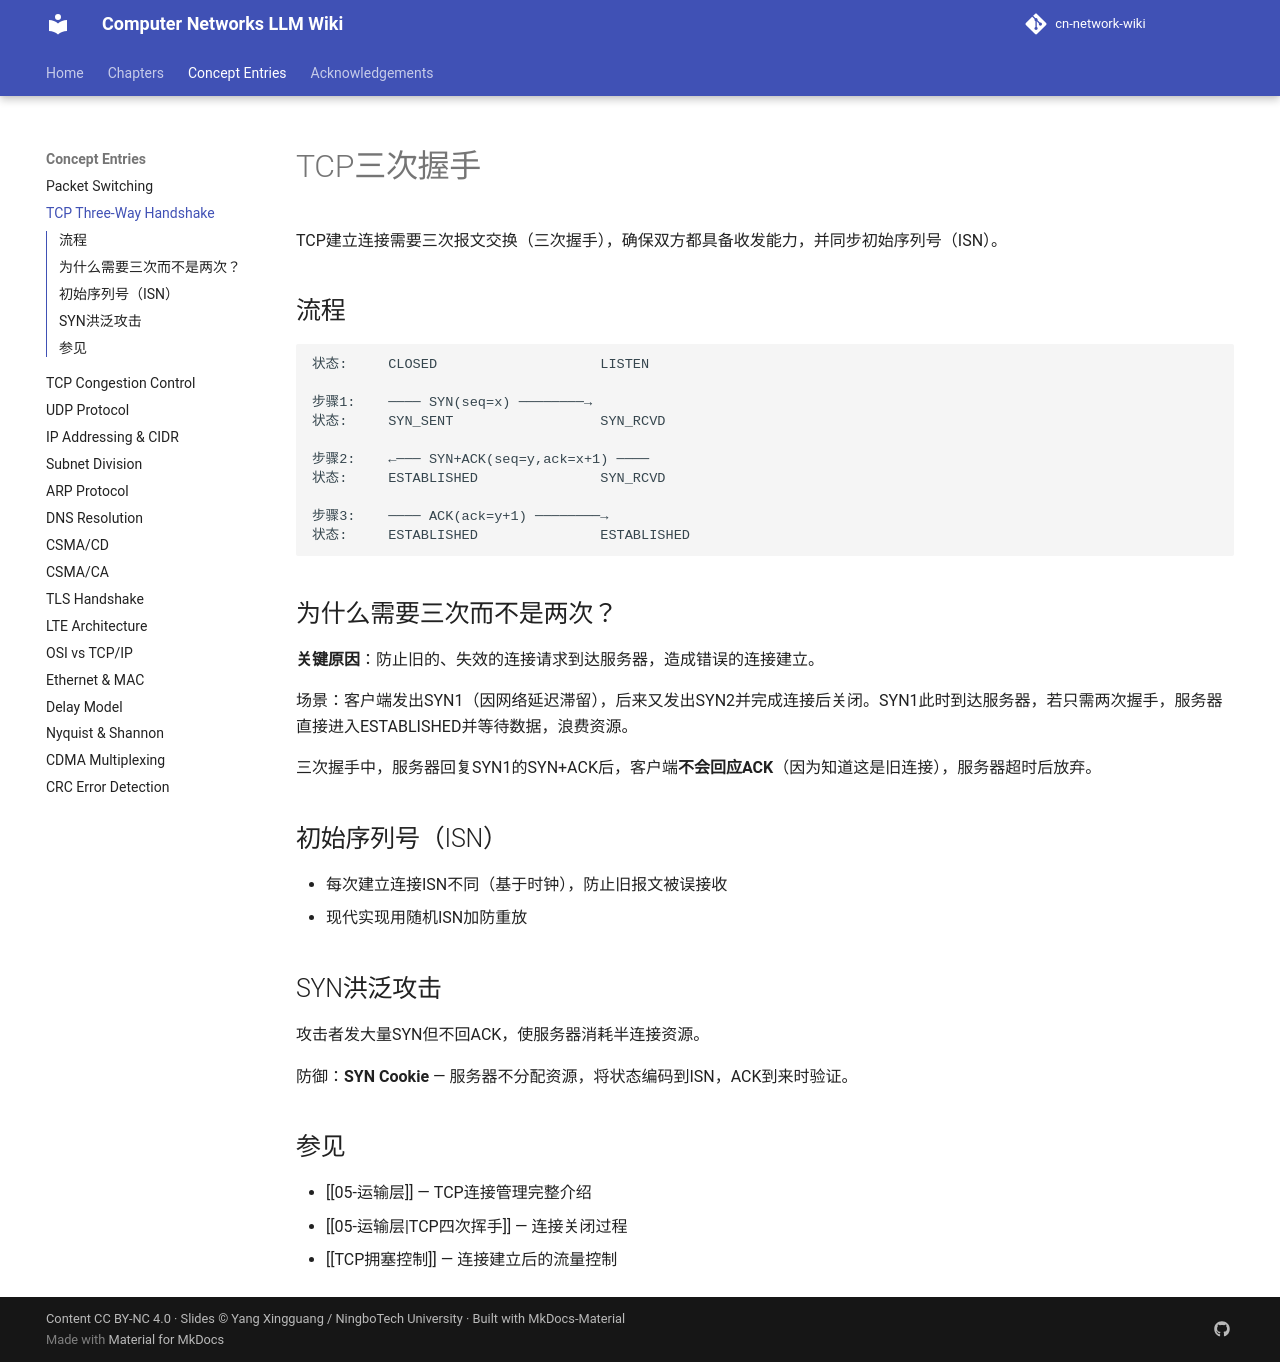

repository: aussie-bzhang/cn-network-wiki · page: wiki/TCP三次握手/index.html · generator: mkdocs

---
title: TCP三次握手
tags: [TCP, 运输层, 连接管理]
aliases: [Three-Way Handshake, 三次握手]
source: 谢希仁《计算机网络》第8版 §5.7
wiki_type: concept
---

# TCP三次握手

TCP建立连接需要三次报文交换（三次握手），确保双方都具备收发能力，并同步初始序列号（ISN）。

## 流程

```
状态:     CLOSED                    LISTEN
          
步骤1:    ──── SYN(seq=x) ────────→
状态:     SYN_SENT                  SYN_RCVD

步骤2:    ←─── SYN+ACK(seq=y,ack=x+1) ────
状态:     ESTABLISHED               SYN_RCVD

步骤3:    ──── ACK(ack=y+1) ────────→
状态:     ESTABLISHED               ESTABLISHED
```

## 为什么需要三次而不是两次？

**关键原因**：防止旧的、失效的连接请求到达服务器，造成错误的连接建立。

场景：客户端发出SYN1（因网络延迟滞留），后来又发出SYN2并完成连接后关闭。SYN1此时到达服务器，若只需两次握手，服务器直接进入ESTABLISHED并等待数据，浪费资源。

三次握手中，服务器回复SYN1的SYN+ACK后，客户端**不会回应ACK**（因为知道这是旧连接），服务器超时后放弃。

## 初始序列号（ISN）

- 每次建立连接ISN不同（基于时钟），防止旧报文被误接收
- 现代实现用随机ISN加防重放

## SYN洪泛攻击

攻击者发大量SYN但不回ACK，使服务器消耗半连接资源。

防御：**SYN Cookie** — 服务器不分配资源，将状态编码到ISN，ACK到来时验证。

## 参见

- [[05-运输层]] — TCP连接管理完整介绍
- [[05-运输层|TCP四次挥手]] — 连接关闭过程
- [[TCP拥塞控制]] — 连接建立后的流量控制
